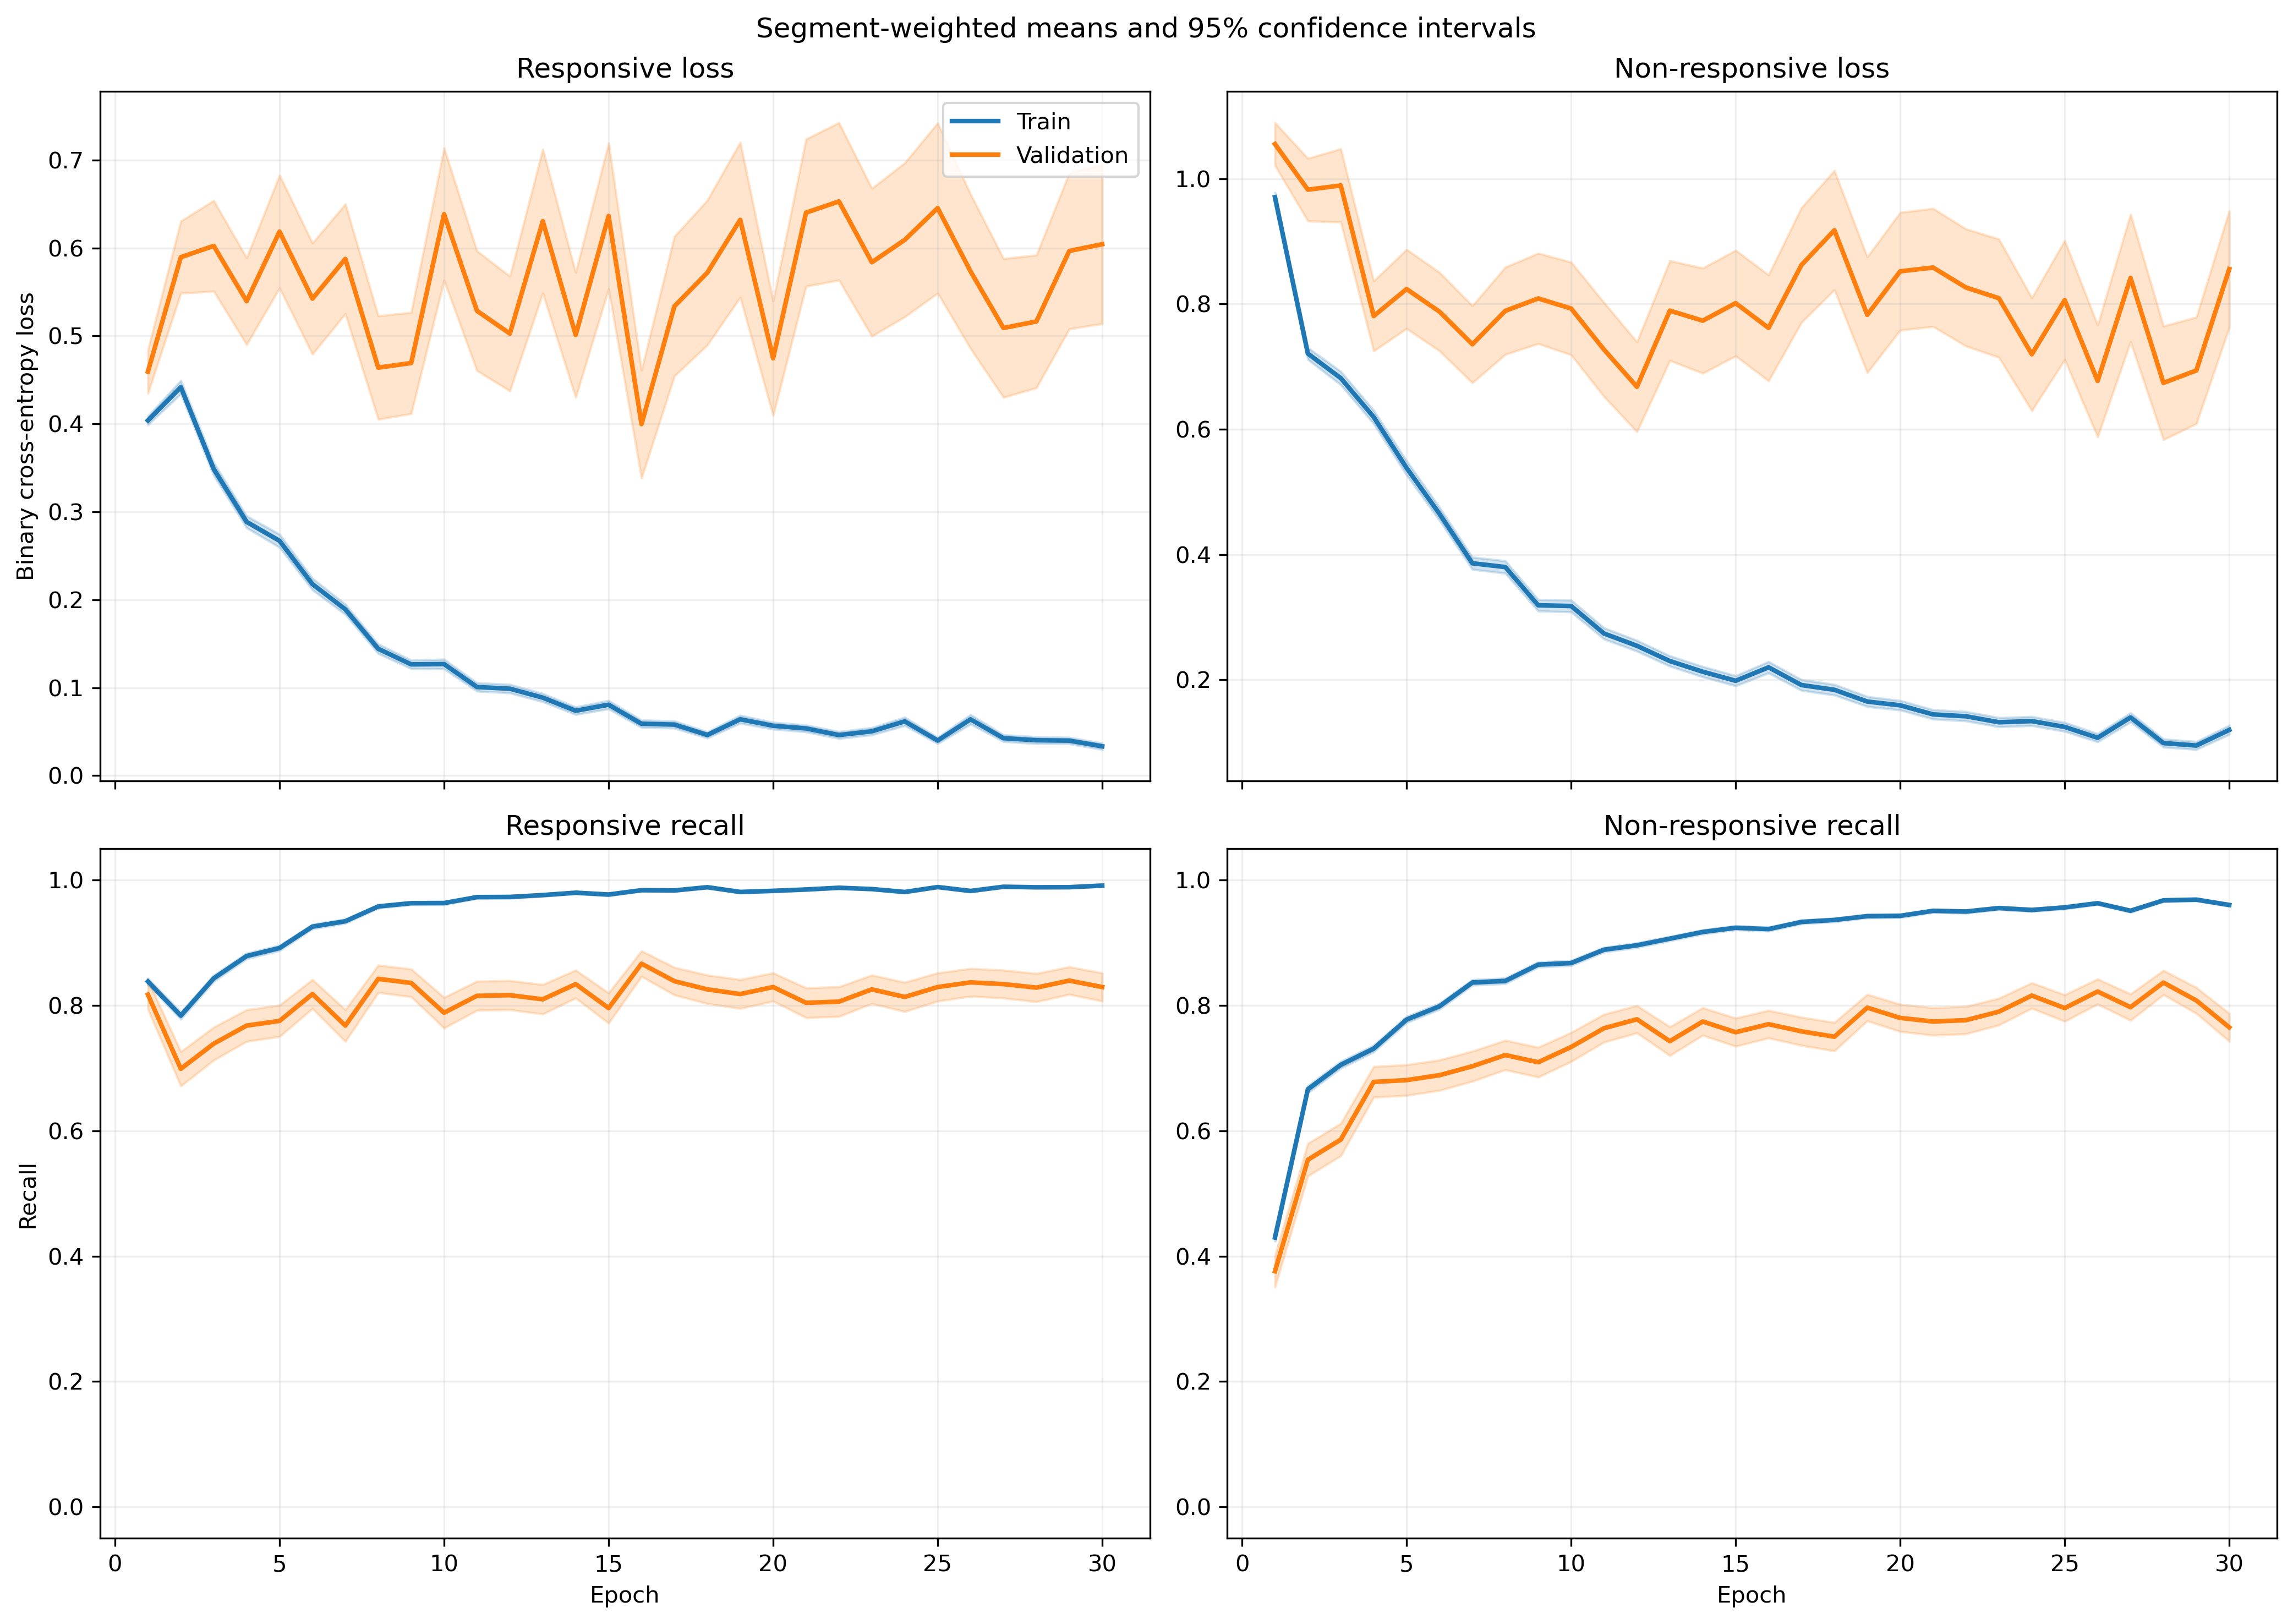

Values plotted in this chart, from the file beside it:
fold, epoch, split, r_loss, r_loss_count, r_loss_sum, r_loss_sum_sq, r_recall, r_recall_count, r_recall_sum, r_recall_sum_sq, nr_loss, nr_loss_count, nr_loss_sum, nr_loss_sum_sq, nr_recall, nr_recall_count, nr_recall_sum, nr_recall_sum_sq
1, 1, train, 0.4113, 1063, 437.2, 301.3, 0.8307, 1063, 883.0, 883.0, 0.9389, 1401, 1315, 1744, 0.454, 1401, 636.0, 636.0
1, 1, validation, 0.1635, 10, 1.635, 0.3367, 1.0, 10, 10.0, 10.0, , 0, 0.0, 0.0, , 0, 0.0, 0.0
1, 2, train, 0.4543, 1063, 482.9, 627.2, 0.778, 1063, 827.0, 827.0, 0.7732, 1401, 1083, 2015, 0.6759, 1401, 947.0, 947.0
1, 2, validation, 0.07567, 10, 0.7567, 0.07821, 1.0, 10, 10.0, 10.0, , 0, 0.0, 0.0, , 0, 0.0, 0.0
1, 3, train, 0.3281, 1063, 348.7, 372.1, 0.8429, 1063, 896.0, 896.0, 0.7023, 1401, 984, 1869, 0.7202, 1401, 1009, 1009
1, 3, validation, 0.04155, 10, 0.4155, 0.02244, 1.0, 10, 10.0, 10.0, , 0, 0.0, 0.0, , 0, 0.0, 0.0
1, 4, train, 0.2769, 1063, 294.3, 349.4, 0.8768, 1063, 932.0, 932.0, 0.6118, 1401, 857.2, 1732, 0.7373, 1401, 1033, 1033
1, 4, validation, 0.06259, 10, 0.6259, 0.07744, 1.0, 10, 10.0, 10.0, , 0, 0.0, 0.0, , 0, 0.0, 0.0
1, 5, train, 0.2619, 1063, 278.4, 367.3, 0.8946, 1063, 951.0, 951.0, 0.5289, 1401, 740.9, 1670, 0.7887, 1401, 1105, 1105
1, 5, validation, 0.03225, 10, 0.3225, 0.02647, 1.0, 10, 10.0, 10.0, , 0, 0.0, 0.0, , 0, 0.0, 0.0
1, 6, train, 0.186, 1063, 197.7, 175.6, 0.9501, 1063, 1010, 1010, 0.365, 1401, 511.3, 881.2, 0.8373, 1401, 1173, 1173
1, 6, validation, 0.04518, 10, 0.4518, 0.03522, 1.0, 10, 10.0, 10.0, , 0, 0.0, 0.0, , 0, 0.0, 0.0
1, 7, train, 0.2304, 1063, 244.9, 368.5, 0.9163, 1063, 974.0, 974.0, 0.2473, 1401, 346.5, 687.3, 0.8951, 1401, 1254, 1254
1, 7, validation, 0.04506, 10, 0.4506, 0.08414, 1.0, 10, 10.0, 10.0, , 0, 0.0, 0.0, , 0, 0.0, 0.0
1, 8, train, 0.1147, 1063, 121.9, 128, 0.9671, 1063, 1028, 1028, 0.3493, 1401, 489.4, 1033, 0.8501, 1401, 1191, 1191
1, 8, validation, 0.02096, 10, 0.2096, 0.008411, 1.0, 10, 10.0, 10.0, , 0, 0.0, 0.0, , 0, 0.0, 0.0
1, 9, train, 0.1425, 1063, 151.4, 212.6, 0.9567, 1063, 1017, 1017, 0.2128, 1401, 298.2, 537.3, 0.9079, 1401, 1272, 1272
1, 9, validation, 0.01288, 10, 0.1288, 0.002766, 1.0, 10, 10.0, 10.0, , 0, 0.0, 0.0, , 0, 0.0, 0.0
1, 10, train, 0.07858, 1063, 83.53, 72.55, 0.984, 1063, 1046, 1046, 0.3708, 1401, 519.5, 1059, 0.833, 1401, 1167, 1167
1, 10, validation, 0.01228, 10, 0.1228, 0.003513, 1.0, 10, 10.0, 10.0, , 0, 0.0, 0.0, , 0, 0.0, 0.0
1, 11, train, 0.1058, 1063, 112.5, 120.4, 0.9718, 1063, 1033, 1033, 0.1645, 1401, 230.4, 438.4, 0.9329, 1401, 1307, 1307
1, 11, validation, 0.02512, 10, 0.2512, 0.02842, 1.0, 10, 10.0, 10.0, , 0, 0.0, 0.0, , 0, 0.0, 0.0
1, 12, train, 0.06656, 1063, 70.75, 72.54, 0.9793, 1063, 1041, 1041, 0.3116, 1401, 436.6, 1029, 0.8772, 1401, 1229, 1229
1, 12, validation, 0.005316, 10, 0.05316, 0.0004885, 1.0, 10, 10.0, 10.0, , 0, 0.0, 0.0, , 0, 0.0, 0.0
1, 13, train, 0.04121, 1063, 43.81, 93.95, 0.9915, 1063, 1054, 1054, 0.2022, 1401, 283.2, 734.2, 0.9222, 1401, 1292, 1292
1, 13, validation, 0.005143, 10, 0.05143, 0.0005296, 1.0, 10, 10.0, 10.0, , 0, 0.0, 0.0, , 0, 0.0, 0.0
1, 14, train, 0.0463, 1063, 49.22, 64.97, 0.9897, 1063, 1052, 1052, 0.2112, 1401, 295.9, 744.6, 0.9201, 1401, 1289, 1289
1, 14, validation, 0.003044, 10, 0.03044, 0.0001535, 1.0, 10, 10.0, 10.0, , 0, 0.0, 0.0, , 0, 0.0, 0.0
1, 15, train, 0.05801, 1063, 61.67, 100.5, 0.9821, 1063, 1044, 1044, 0.2146, 1401, 300.7, 692.4, 0.9151, 1401, 1282, 1282
1, 15, validation, 0.002905, 10, 0.02905, 0.0001486, 1.0, 10, 10.0, 10.0, , 0, 0.0, 0.0, , 0, 0.0, 0.0
1, 16, train, 0.03081, 1063, 32.75, 38.77, 0.9906, 1063, 1053, 1053, 0.2214, 1401, 310.2, 1050, 0.9365, 1401, 1312, 1312
1, 16, validation, 0.002384, 10, 0.02384, 0.0002286, 1.0, 10, 10.0, 10.0, , 0, 0.0, 0.0, , 0, 0.0, 0.0
1, 17, train, 0.03175, 1063, 33.75, 44.24, 0.9934, 1063, 1056, 1056, 0.1671, 1401, 234.1, 678.9, 0.9465, 1401, 1326, 1326
1, 17, validation, 0.005104, 10, 0.05104, 0.001355, 1.0, 10, 10.0, 10.0, , 0, 0.0, 0.0, , 0, 0.0, 0.0
1, 18, train, 0.04319, 1063, 45.91, 75.62, 0.9934, 1063, 1056, 1056, 0.1473, 1401, 206.4, 472.8, 0.9422, 1401, 1320, 1320
1, 18, validation, 0.007086, 10, 0.07086, 0.001393, 1.0, 10, 10.0, 10.0, , 0, 0.0, 0.0, , 0, 0.0, 0.0
1, 19, train, 0.07584, 1063, 80.62, 223.2, 0.9793, 1063, 1041, 1041, 0.08992, 1401, 126, 284.5, 0.9679, 1401, 1356, 1356
1, 19, validation, 0.01133, 10, 0.1133, 0.002419, 1.0, 10, 10.0, 10.0, , 0, 0.0, 0.0, , 0, 0.0, 0.0
1, 20, train, 0.04471, 1063, 47.52, 46.01, 0.9878, 1063, 1050, 1050, 0.1411, 1401, 197.7, 424.1, 0.9507, 1401, 1332, 1332
1, 20, validation, 0.007288, 10, 0.07288, 0.001108, 1.0, 10, 10.0, 10.0, , 0, 0.0, 0.0, , 0, 0.0, 0.0
1, 21, train, 0.1038, 1063, 110.3, 165.9, 0.9643, 1063, 1025, 1025, 0.0918, 1401, 128.6, 340.7, 0.9707, 1401, 1360, 1360
1, 21, validation, 0.02416, 10, 0.2416, 0.02681, 1.0, 10, 10.0, 10.0, , 0, 0.0, 0.0, , 0, 0.0, 0.0
1, 22, train, 0.06884, 1063, 73.18, 185.8, 0.9765, 1063, 1038, 1038, 0.08924, 1401, 125, 362.7, 0.9714, 1401, 1361, 1361
1, 22, validation, 0.01283, 10, 0.1283, 0.003769, 1.0, 10, 10.0, 10.0, , 0, 0.0, 0.0, , 0, 0.0, 0.0
1, 23, train, 0.07065, 1063, 75.1, 150.9, 0.9793, 1063, 1041, 1041, 0.1109, 1401, 155.3, 462.8, 0.9629, 1401, 1349, 1349
1, 23, validation, 0.00305, 10, 0.0305, 0.0003941, 1.0, 10, 10.0, 10.0, , 0, 0.0, 0.0, , 0, 0.0, 0.0
1, 24, train, 0.03709, 1063, 39.43, 93.55, 0.9934, 1063, 1056, 1056, 0.1035, 1401, 145, 423.6, 0.965, 1401, 1352, 1352
1, 24, validation, 0.003015, 10, 0.03015, 0.0001964, 1.0, 10, 10.0, 10.0, , 0, 0.0, 0.0, , 0, 0.0, 0.0
1, 25, train, 0.02694, 1063, 28.64, 65.03, 0.9915, 1063, 1054, 1054, 0.1344, 1401, 188.3, 574.8, 0.955, 1401, 1338, 1338
1, 25, validation, 0.00105, 10, 0.0105, 2.4315931568708038e-05, 1.0, 10, 10.0, 10.0, , 0, 0.0, 0.0, , 0, 0.0, 0.0
1, 26, train, 0.09211, 1063, 97.91, 287, 0.9708, 1063, 1032, 1032, 0.06224, 1401, 87.2, 282, 0.9793, 1401, 1372, 1372
1, 26, validation, 0.001992, 10, 0.01992, 0.0001337, 1.0, 10, 10.0, 10.0, , 0, 0.0, 0.0, , 0, 0.0, 0.0
1, 27, train, 0.02991, 1063, 31.79, 68.65, 0.9962, 1063, 1059, 1059, 0.09143, 1401, 128.1, 349.4, 0.9693, 1401, 1358, 1358
1, 27, validation, 0.002313, 10, 0.02313, 0.0002583, 1.0, 10, 10.0, 10.0, , 0, 0.0, 0.0, , 0, 0.0, 0.0
1, 28, train, 0.03621, 1063, 38.49, 106.6, 0.9906, 1063, 1053, 1053, 0.1162, 1401, 162.8, 503.7, 0.96, 1401, 1345, 1345
1, 28, validation, 0.004287, 10, 0.04287, 0.000396, 1.0, 10, 10.0, 10.0, , 0, 0.0, 0.0, , 0, 0.0, 0.0
1, 29, train, 0.01651, 1063, 17.55, 32.9, 0.9981, 1063, 1061, 1061, 0.113, 1401, 158.3, 451.5, 0.965, 1401, 1352, 1352
1, 29, validation, 0.01175, 10, 0.1175, 0.006558, 1.0, 10, 10.0, 10.0, , 0, 0.0, 0.0, , 0, 0.0, 0.0
1, 30, train, 0.0135, 1063, 14.35, 19.92, 0.9981, 1063, 1061, 1061, 0.08034, 1401, 112.6, 411.2, 0.975, 1401, 1366, 1366
1, 30, validation, 0.0008592, 10, 0.008592, 3.522747260831238e-05, 1.0, 10, 10.0, 10.0, , 0, 0.0, 0.0, , 0, 0.0, 0.0
... 1,140 more rows
